Labelled photos from "datasetcnn_crop_fromfile", an image-classification folder in Juliapluum/Kitkat. The possible labels are: chicken, not chicken.

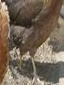
Label: chicken

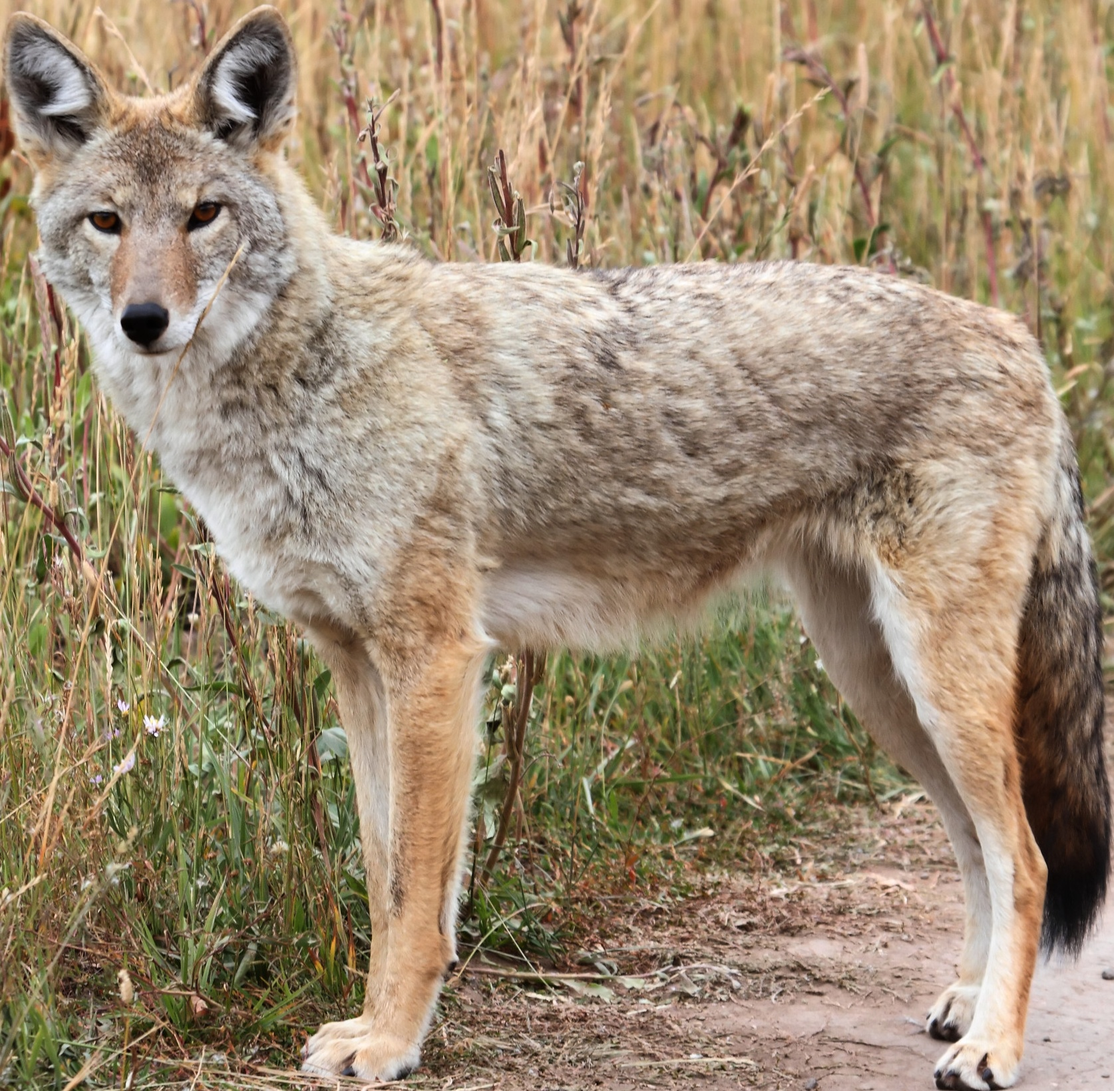
Label: not chicken

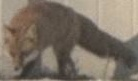
Label: not chicken

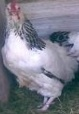
Label: chicken

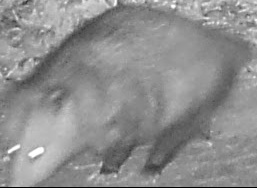
Label: not chicken

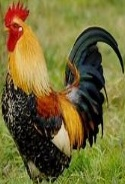
Label: chicken
